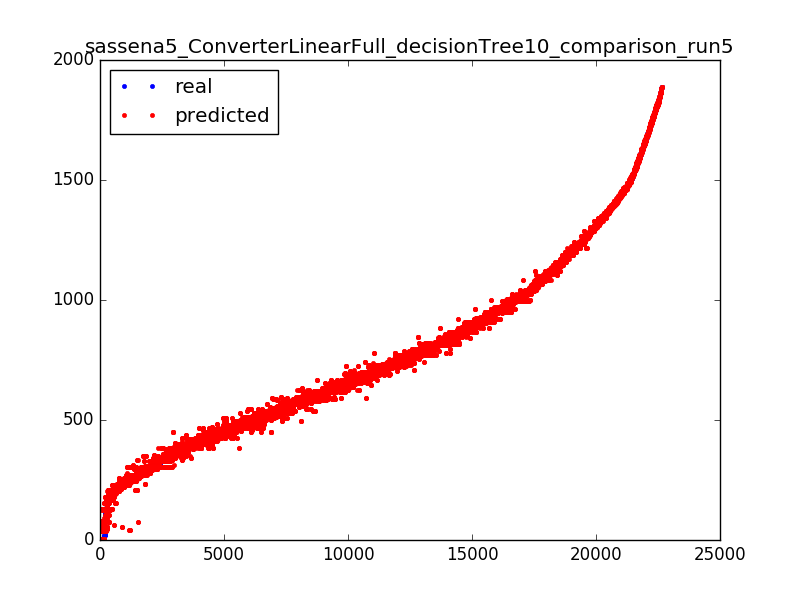

The file beside this chart, header and first rows:
1176.73, 1174.21
945.5, 945.3
1175, 1187
127.4, 154.8
493.9, 499.5
545.4, 535.3
424.4, 423.1
266.6, 269.3
360.9, 361.1
642.4, 634.4
805, 802.8
904, 923.7
658.1, 648.7
1590, 1587
548.6, 539.3
586.4, 597.4
758.7, 740.2
1209, 1202
1005, 998.8
899.7, 913.8
1309, 1309
937.7, 946.2
1147, 1151
869.4, 861.7
432.7, 472.7
939.3, 946.7
329.2, 333
530.6, 516.3
790.8, 776.2
950.1, 946.7
550.5, 546.1
512.8, 490.3
804.1, 792.9
1274, 1282
555.6, 554.8
391.7, 388.5
1479, 1480
766.4, 771.7
571.4, 565.5
473, 465.4
1387, 1379
765.4, 763.6
1358, 1360
954.7, 919.1
528, 554.8
671.3, 689.8
641.8, 635.7
678.1, 668
821.9, 811.4
390.6, 388.2
1131, 1132
551.6, 557.2
765.8, 727.3
322.4, 328
665.8, 665.4
538.9, 542.9
874.8, 876.2
801, 792.9
133, 134.5
892.7, 888.9
1081, 1091
... 22,588 more rows
